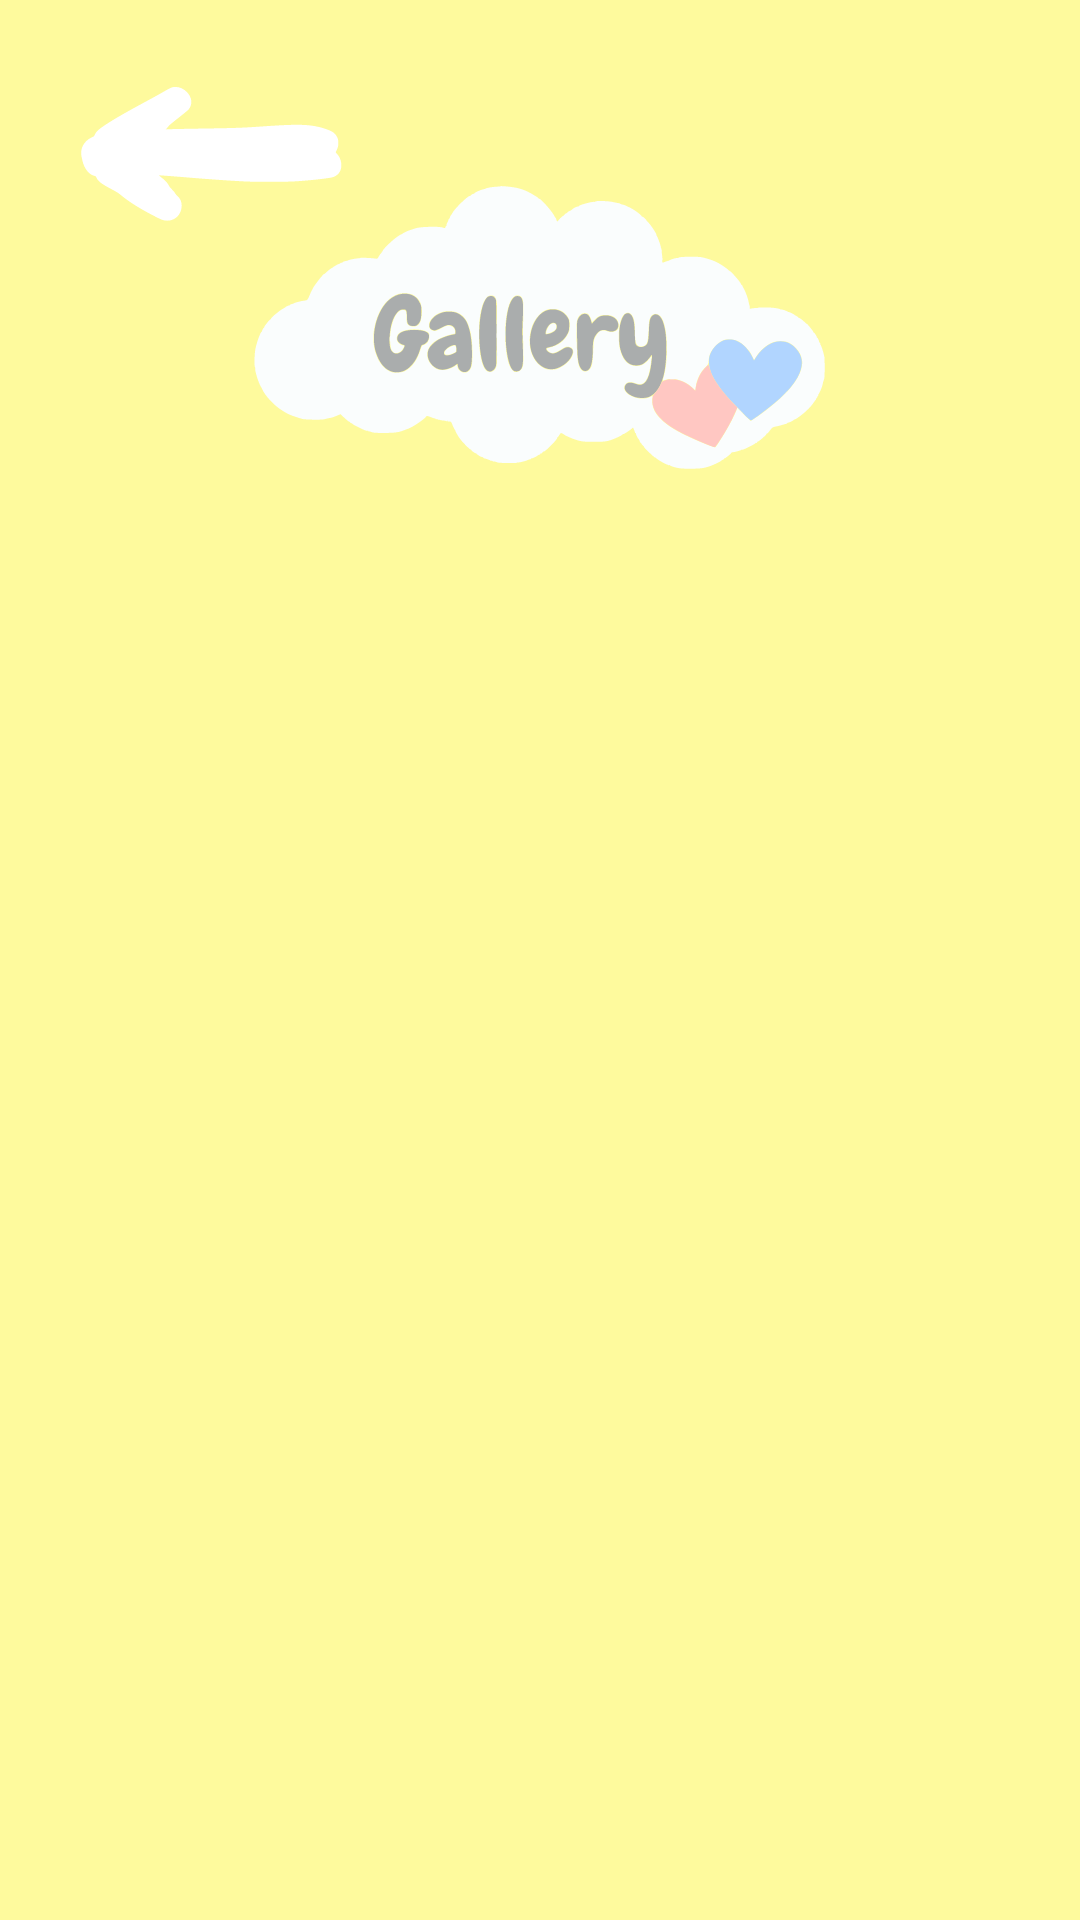

Produce the Android XML layout that renders to this screen, including the resource entries it uses.
<!-- AndroidManifest.xml: application theme Theme.MyAnimal -->
<!-- res/layout/gallery_fragment.xml -->
<LinearLayout android:layout_width="match_parent"
    android:layout_height="match_parent"
    android:orientation="vertical"
    android:background="@color/theme_yellow"
    xmlns:android="http://schemas.android.com/apk/res/android">

    <ImageButton
        android:layout_width="wrap_content"
        android:layout_height="wrap_content"
        android:src="@drawable/backarrow"
        android:id="@+id/backbutton"
        android:layout_gravity="start"
        android:background="@android:color/transparent"
        android:paddingLeft="20dp"/>

    <ImageView
        android:layout_width="wrap_content"
        android:layout_height="wrap_content"
        android:layout_marginTop="-100dp"
        android:src="@drawable/gallery_title"
        android:layout_gravity="center"
        android:background="@android:color/transparent"/>

    <androidx.recyclerview.widget.RecyclerView
        android:id="@+id/recyclerViewGallery"
        android:layout_width="match_parent"
        android:layout_height="wrap_content"
        android:padding="16dp" />


</LinearLayout>
<!-- resources referenced by this layout -->
<resources>
  <color name="theme_yellow">#FEFA9D</color>
  <!-- drawable backarrow (drawable) -->
  <vector android:height="100dp" android:viewportHeight="1080"
      android:viewportWidth="1080" android:width="100dp" xmlns:android="http://schemas.android.com/apk/res/android">
      <path android:fillColor="#ffffff" android:fillType="evenOdd"
          android:pathData="M403.3,314.5C400.4,315.3 388.7,321.3 377.3,327.8C349.4,343.7 344.7,346.3 284,379.2C227.3,410 188.9,432.4 160.5,451.4C139.4,465.5 131.1,473.2 126,483.5L122.6,490.5 112.5,495.4C85.4,508.8 71.2,536.5 77.5,564C78.3,567.6 79.9,574.3 80.9,579C86.9,606.6 104.5,628.8 123.6,633.1C128.6,634.2 128.8,634.4 131.6,640.4C137.9,653.6 149.1,661.9 190.5,683.8C203.5,690.7 210.8,695.3 217,700.5C248.3,726.7 287.8,751.5 344.2,780.3C367.4,792.2 373.5,794.2 385.5,794.3C395.6,794.3 400.8,793.1 409.5,788.8C417.6,784.8 423.3,779.9 427.8,773.2C434.8,762.7 438,752.4 438,740.2C438,726.1 433.1,714.9 423.2,706.1C419.7,703 416,698.5 414.7,696C413.5,693.5 408.4,687.4 403.3,682.3C396.4,675.4 393.4,671.4 390.9,666.3C387.2,658.6 378,648.9 364.1,638C357,632.5 356.1,631.5 358.1,631.2C360.3,631 438.4,637 478.5,640.5C506.7,642.9 587.7,648.8 616,650.4C630.6,651.3 652.4,652.5 664.5,653.2C694.5,654.9 811.2,654.9 841.5,653.2C896.2,650.1 970.5,641.9 983.8,637.4C993.9,633.9 1003.4,626 1007.9,617.2C1017.4,598.5 1012.9,570.8 997.6,554.3L992.2,548.4 996,540.7C1001,530.4 1002.4,523.3 1001.8,511.1C1001.4,502.4 1000.9,500.3 997.8,493.8C994,485.9 987.5,478.6 980.6,474.5C970.9,468.8 949.5,461.2 931.5,457C889,447.1 846.5,446.8 723.5,455.5C662.6,459.8 626.6,461.1 533.5,462.5C458.6,463.6 388.4,465.1 384.7,465.5L380.8,466 385.2,460.9C387.6,458 391.1,453.9 393,451.8C394.9,449.6 410.5,436.8 427.8,423.3C447.3,408 460.6,396.9 463.2,393.7C478,375.1 475.7,351.4 457.2,331.8C442.4,316.2 421.8,309.6 403.3,314.5" android:strokeColor="#00000000"/>
  </vector>
  <!-- drawable gallery_title: vector/xml drawable (drawable, 21327 chars, omitted) -->
  <style name="Theme.MyAnimal" parent="Theme.MaterialComponents.DayNight.NoActionBar">
          <item name="itemTextColor">@color/black</item>
      </style>
  <color name="black">#FF000000</color>
</resources>
